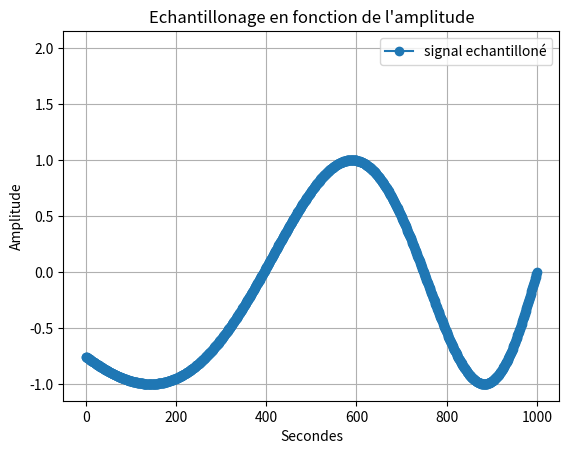

The matplotlib source for this figure:
import random as rand

import numpy as np #importation de numpy
import matplotlib.pyplot as plt

F=2 #assigniation d'un variable F a valeur 2
T=np.linspace(0,1,1001) #Assigniation de la variable T avec le module numpy pour creer un espace de ligne compris entre 0 et 1001 avec un pas de 1  

X1=np.sin(F*np.pi*2*T) #Assigniation de la varibale X1 avec le module numpy pour creer une sinusoide avec la varibale F la valeurs pi du module numpy et la variable T 

Bx1= [i+rand.randint(-6,7)/10 for i in X1]

q=0.5 # pas de quantification 

X1q = q*np.round(X1/q) # signal quantifié 

E=X1-X1q #ereur de quantification 

Te=0.02

Fe = F*2

Xech=np.sin(Fe*np.pi**T)

#3)

F2=2 #assigniation d'un variable F a valeur 2

T2=np.linspace(0.2,1,1001) #Assigniation de la variable T avec le module numpy pour creer un espace de ligne compris entre 0 et 1001 avec un pas de 1

X2=np.sin(F2*np.pi*2*T2)#Assigniation de la varibale X1 avec le module numpy pour creer une sinusoide avec la varibale F la valeurs pi du module numpy et la variable T 

#4) 
X3=X1+X2 #Addition des deux courbes X1 et X2
#2)3) 

# plt.plot(X1 , marker='o', color='tab:purple', label='X1') #Affichage de la courbe X1
# plt.plot(Bx1, color='tab:purple', label='Bruit de X1')
# plt.plot(X1q, color='tab:red', label='Signal quantifié')
# plt.plot(E, color='tab:cyan', label='Erreur de quantification')
plt.plot(Xech, marker='o', color='tab:blue', label='signal echantilloné')


# plt.plot(X2, marker='o', color='r', label='X2') #Afffichage de la courbe X2
# plt.plot(X3, marker='o', color='y', label='X3') #Afffichage de la courbe X3
plt.plot(F)# Y=2 car valeurs de F=2
plt.xlabel("Secondes") #Axes x =Secondes
plt.ylabel('Amplitude')#Axes y= Amplitude
plt.title("Echantillonage en fonction de l'amplitude") #Titre du graphe
plt.legend() #Affiche la legende
plt.grid() #affichage de la grille
plt.show() #Afficher le plot
plt.close() #Fermer le plot
